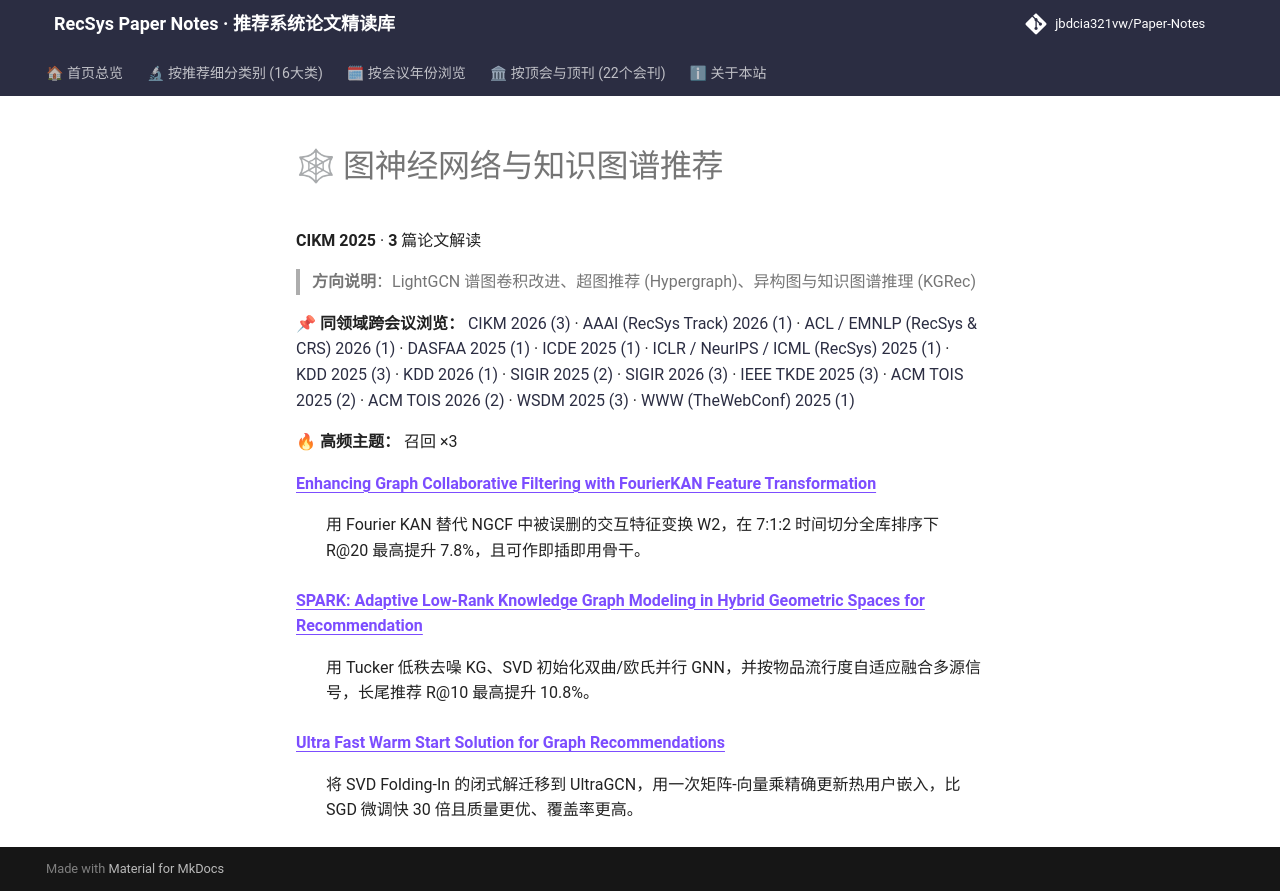

repository: jbdcia321vw/Paper-Notes · page: venues/CIKM/2025/graph_rec/index.html · generator: mkdocs

# 🕸 图神经网络与知识图谱推荐

**CIKM 2025** · **3** 篇论文解读

> **方向说明**：LightGCN 谱图卷积改进、超图推荐 (Hypergraph)、异构图与知识图谱推理 (KGRec)

📌 **同领域跨会议浏览：** [CIKM 2026 (3)](../../2026/graph_rec/) · [AAAI (RecSys Track) 2026 (1)](../../../AAAI/2026/graph_rec/) · [ACL / EMNLP (RecSys & CRS) 2026 (1)](../../../ACL_EMNLP/2026/graph_rec/) · [DASFAA 2025 (1)](../../../DASFAA/2025/graph_rec/) · [ICDE 2025 (1)](../../../ICDE/2025/graph_rec/) · [ICLR / NeurIPS / ICML (RecSys) 2025 (1)](../../../ICLR_NeurIPS_ICML/2025/graph_rec/) · [KDD 2025 (3)](../../../KDD/2025/graph_rec/) · [KDD 2026 (1)](../../../KDD/2026/graph_rec/) · [SIGIR 2025 (2)](../../../SIGIR/2025/graph_rec/) · [SIGIR 2026 (3)](../../../SIGIR/2026/graph_rec/) · [IEEE TKDE 2025 (3)](../../../TKDE/2025/graph_rec/) · [ACM TOIS 2025 (2)](../../../TOIS/2025/graph_rec/) · [ACM TOIS 2026 (2)](../../../TOIS/2026/graph_rec/) · [WSDM 2025 (3)](../../../WSDM/2025/graph_rec/) · [WWW (TheWebConf) 2025 (1)](../../../WWW/2025/graph_rec/)

🔥 **高频主题：** 召回 ×3

<dl>
<dt><strong><a href="enhancing_graph_collaborative_filtering_with_fourierkan_feature_transformat/">Enhancing Graph Collaborative Filtering with FourierKAN Feature Transformation</a></strong></dt>
<dd>
<p>用 Fourier KAN 替代 NGCF 中被误删的交互特征变换 W2，在 7:1:2 时间切分全库排序下 R@20 最高提升 7.8%，且可作即插即用骨干。</p>
</dd>
<dt><strong><a href="spark_adaptive_low_rank_knowledge_graph_modeling_in_hybrid_geometric_spaces/">SPARK: Adaptive Low-Rank Knowledge Graph Modeling in Hybrid Geometric Spaces for Recommendation</a></strong></dt>
<dd>
<p>用 Tucker 低秩去噪 KG、SVD 初始化双曲/欧氏并行 GNN，并按物品流行度自适应融合多源信号，长尾推荐 R@10 最高提升 10.8%。</p>
</dd>
<dt><strong><a href="ultra_fast_warm_start_solution_for_graph_recommendations/">Ultra Fast Warm Start Solution for Graph Recommendations</a></strong></dt>
<dd>
<p>将 SVD Folding-In 的闭式解迁移到 UltraGCN，用一次矩阵-向量乘精确更新热用户嵌入，比 SGD 微调快 30 倍且质量更优、覆盖率更高。</p>
</dd>
</dl>
